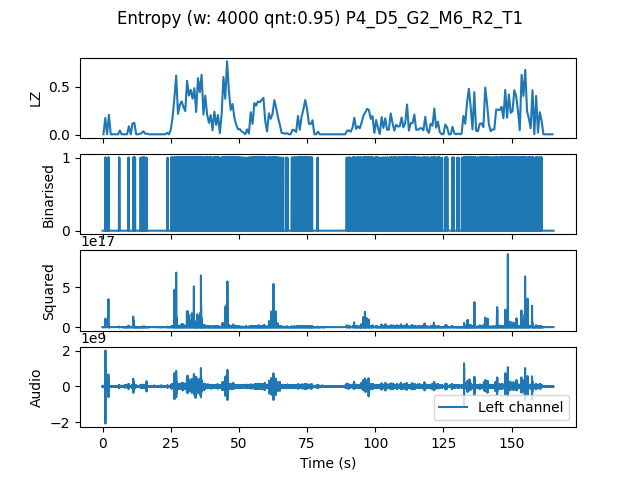

The file beside this chart, header and first rows:
, t0, LZ, CTW
mean, 992091, 0.1481, 0.1813
0.0, 0.0, 0.005983, 0.0006453
0.6667, 0.6667, 0.1765, 0.2815
1.333, 1.333, 0.005983, 0.0006453
2.0, 2.0, 0.2094, 0.2597
2.667, 2.667, 0.005983, 0.0006453
3.333, 3.333, 0.005983, 0.0006453
4.0, 4.0, 0.005983, 0.0006453
4.667, 4.667, 0.005983, 0.0006453
5.333, 5.333, 0.005983, 0.0006453
6.0, 6.0, 0.04487, 0.03102
6.667, 6.667, 0.005983, 0.0006453
7.333, 7.333, 0.005983, 0.0006453
8.0, 8.0, 0.005983, 0.0006453
8.667, 8.667, 0.005983, 0.0006453
9.333, 9.333, 0.08974, 0.1004
10.0, 10.0, 0.005983, 0.0006453
10.67, 10.67, 0.1197, 0.3335
11.33, 11.33, 0.1256, 0.1475
12.0, 12.0, 0.005983, 0.0006453
12.67, 12.67, 0.005983, 0.0006453
13.33, 13.33, 0.01197, 0.00621
14.0, 14.0, 0.01795, 0.01471
14.67, 14.67, 0.03889, 0.03516
15.33, 15.33, 0.01197, 0.003522
16.0, 16.0, 0.01197, 0.003432
16.67, 16.67, 0.005983, 0.0006453
17.33, 17.33, 0.005983, 0.0006453
18.0, 18.0, 0.005983, 0.0006453
18.67, 18.67, 0.005983, 0.0006453
19.33, 19.33, 0.005983, 0.0006453
20.0, 20.0, 0.005983, 0.0006453
20.67, 20.67, 0.005983, 0.0006453
21.33, 21.33, 0.005983, 0.0006453
22.0, 22.0, 0.005983, 0.0006453
22.67, 22.67, 0.005983, 0.0006453
23.33, 23.33, 0.02094, 0.01115
24.0, 24.0, 0.005983, 0.0006453
24.67, 24.67, 0.05085, 0.1936
25.33, 25.33, 0.1795, 0.1666
26.0, 26.0, 0.3799, 0.5071
26.67, 26.67, 0.6192, 0.7211
27.33, 27.33, 0.2184, 0.2319
28.0, 28.0, 0.3141, 0.3434
28.67, 28.67, 0.35, 0.3908
29.33, 29.33, 0.2902, 0.2959
30.0, 30.0, 0.2483, 0.236
30.67, 30.67, 0.5654, 0.5983
31.33, 31.33, 0.4098, 0.4145
32.0, 32.0, 0.4697, 0.4879
32.67, 32.67, 0.3769, 0.7146
33.33, 33.33, 0.4876, 0.5354
34.0, 34.0, 0.2393, 0.3427
34.67, 34.67, 0.5923, 0.6091
35.33, 35.33, 0.4457, 0.7083
36.0, 36.0, 0.6282, 1.189
36.67, 36.67, 0.2124, 0.3965
37.33, 37.33, 0.4098, 0.4354
38.0, 38.0, 0.2154, 0.3179
38.67, 38.67, 0.1256, 0.1399
... 189 more rows
